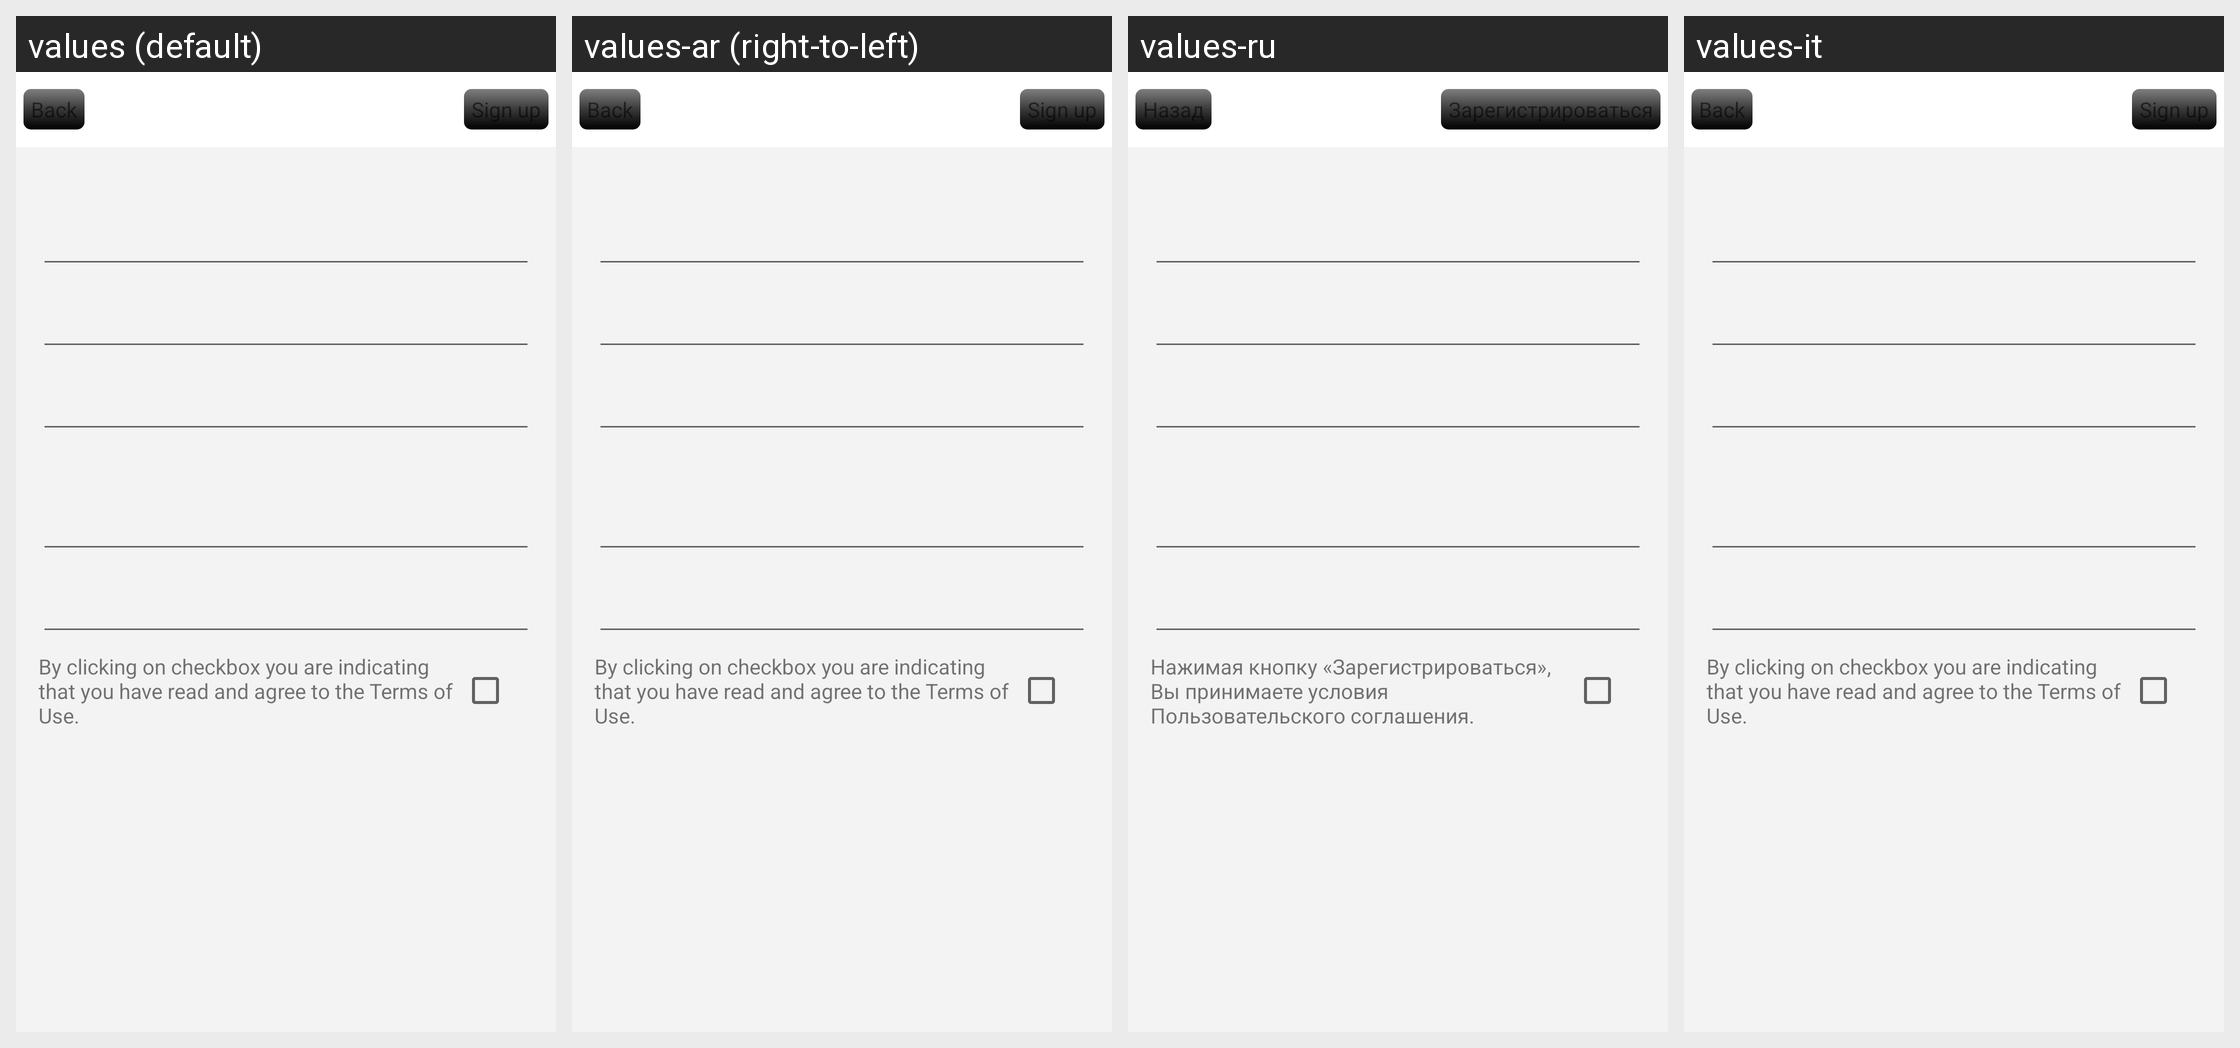

The same Android screen rendered under several of its app's locales, left to right. List the strings drawn on it with the default value and each locale's translation.
Android screen res/layout/romanblack_video_emailsignup.xml rendered under 4 locales, left to right: values (default), values-ar (right-to-left), values-ru, values-it. Device: Nexus 5 (rendered at 1080×1920; each locale shown at half size, 540×960, under a caption strip naming it); theme Theme.MaterialComponents.DayNight.NoActionBar.
Other locales in the repository, not shown: values-cs, values-de, values-es, values-fi, values-fr, values-he, values-ja, values-ko, values-nl, values-pl, values-pt, values-pt-rBR, values-ro, values-zh.
Strings drawn on this screen, with the default value and each locale's value (text and hints the layout hard-codes, and strings that could not be matched under every locale, appear in the picture but are not listed):

back
  values: Back
  values-ar: Back  [not translated; the default value is used]
  values-ru: Назад
  values-it: Back  [not translated; the default value is used]

signup
  values: Sign up
  values-ar: Sign up  [not translated; the default value is used]
  values-ru: Зарегистрироваться
  values-it: Sign up  [not translated; the default value is used]

romanblack_video_emailsignup_terms
  values: By clicking on checkbox you are indicating that you have read and agree to the Terms of Use.
  values-ar: By clicking on checkbox you are indicating that you have read and agree to the Terms of Use.  [not translated; the default value is used]
  values-ru: Нажимая кнопку «Зарегистрироваться», Вы принимаете условия Пользовательского соглашения.
  values-it: By clicking on checkbox you are indicating that you have read and agree to the Terms of Use.  [not translated; the default value is used]
